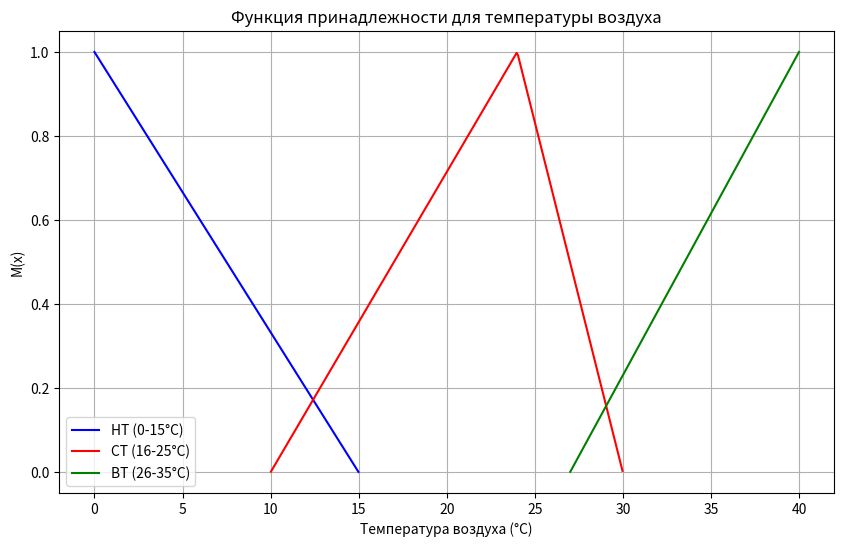

Generate this figure with matplotlib:
import matplotlib.pyplot as plt
import numpy as np

# Define the membership functions for air temperature
def M_NT(x):
    return np.maximum(0, np.minimum(1, (15 - x) / 15))

def M_CT(x):
    return np.maximum(0, np.minimum((x - 10) / 14, (30 - x) / 6))

def M_VT(x):
    return np.maximum(0, np.minimum((x - 27) / 13, 1))

# Generate x values
x = np.linspace(0, 40, 500)

# Calculate the membership values
nt_values = M_NT(x)
ct_values = M_CT(x)
vt_values = M_VT(x)

# Plot the membership functions
plt.figure(figsize=(10, 6))

plt.plot(x[nt_values > 0], nt_values[nt_values > 0], label='НТ (0-15°C)', color='blue')
plt.plot(x[ct_values > 0], ct_values[ct_values > 0], label='СТ (16-25°C)', color='red')
plt.plot(x[vt_values > 0], vt_values[vt_values > 0], label='ВТ (26-35°C)', color='green')

plt.title('Функция принадлежности для температуры воздуха')
plt.xlabel('Температура воздуха (°C)')
plt.ylabel('M(x)')
plt.legend()
plt.grid(True)
plt.show()